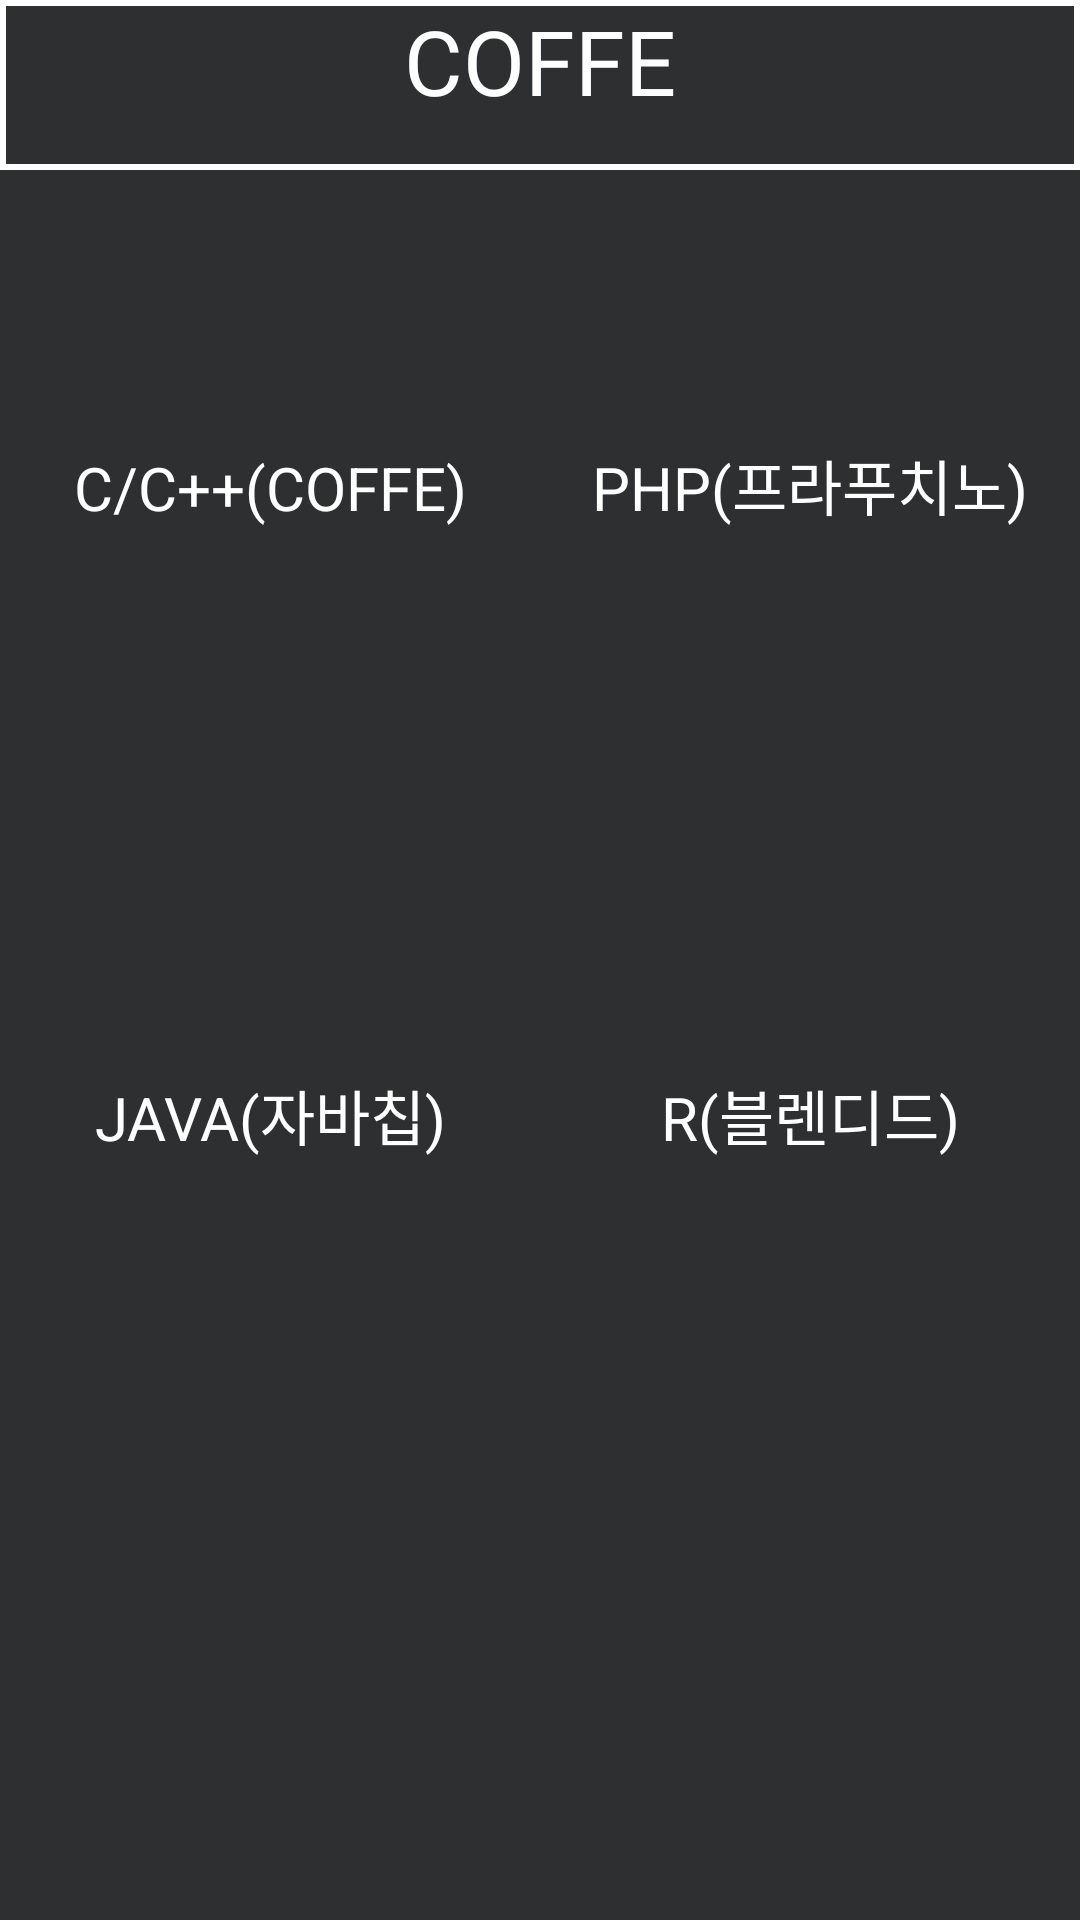

This screen was rendered from an Android layout file. Write that file and the resources it references.
<!-- AndroidManifest.xml: application theme Theme -->
<!-- res/layout/main_page_main.xml -->
<?xml version="1.0" encoding="utf-8"?>
<androidx.constraintlayout.widget.ConstraintLayout xmlns:android="http://schemas.android.com/apk/res/android"
    android:layout_width="match_parent"
    android:layout_height="match_parent"
    xmlns:app="http://schemas.android.com/apk/res-auto"
    xmlns:tools="http://schemas.android.com/tools"
    tools:context=".MainActivity">

    <LinearLayout
        android:layout_width="match_parent"
        android:layout_height="0dp"
        android:orientation="vertical"
        app:layout_constraintBottom_toBottomOf="parent"
        app:layout_constraintEnd_toEndOf="parent"
        app:layout_constraintStart_toStartOf="parent"
        app:layout_constraintTop_toTopOf="parent">

        <TextView
            android:id="@+id/textView55"
            android:layout_width="match_parent"
            android:layout_height="wrap_content"
            android:layout_weight="0.1"
            android:background="@drawable/backgroundmain"
            android:text="COFFE"
            android:textAlignment="center"
            android:textColor="@color/white"
            android:textSize="30dp" />


        <ScrollView
            android:id="@+id/scrollView3"
            android:layout_width="match_parent"
            android:layout_height="wrap_content"
            android:layout_weight="1"
            app:layout_constraintEnd_toEndOf="parent"
            app:layout_constraintHorizontal_bias="1.0"
            app:layout_constraintStart_toStartOf="parent"
            app:layout_constraintTop_toBottomOf="@+id/linearLayout3">

            <LinearLayout
                android:layout_width="match_parent"
                android:layout_height="wrap_content"
                android:orientation="vertical">


                <TableLayout
                    android:layout_width="match_parent"
                    android:layout_height="match_parent">

                    <TableRow
                        android:layout_width="match_parent"
                        android:layout_height="match_parent">

                        <Button
                            android:id="@+id/button"
                            style="@style/FitBtnStyle"
                            android:layout_width="0dp"
                            android:layout_height="200dp"
                            android:layout_margin="5dp"
                            android:layout_weight="1"
                            android:background="@drawable/background"
                            android:text="C/C++(COFFE)" />

                        <Button
                            android:id="@+id/button2"
                            style="@style/FitBtnStyle"
                            android:layout_width="0dp"
                            android:layout_height="200dp"
                            android:layout_margin="5dp"
                            android:layout_weight="1"
                            android:background="@drawable/background"
                            android:text="PHP(프라푸치노)" />
                    </TableRow>
                </TableLayout>


                <TableLayout
                    android:layout_width="match_parent"
                    android:layout_height="match_parent"

                    >

                    <TableRow
                        android:layout_width="match_parent"
                        android:layout_height="match_parent">

                        <Button
                            android:id="@+id/button5"
                            style="@style/FitBtnStyle"
                            android:layout_width="0dp"
                            android:layout_height="200dp"
                            android:layout_margin="5dp"
                            android:layout_weight="1"
                            android:background="@drawable/background"
                            android:text="JAVA(자바칩)" />

                        <Button
                            android:id="@+id/button6"
                            style="@style/FitBtnStyle"
                            android:layout_width="0dp"
                            android:layout_height="200dp"
                            android:layout_margin="5dp"
                            android:layout_weight="1"
                            android:background="@drawable/background"
                            android:text="R(블렌디드)" />
                    </TableRow>


                </TableLayout>
            </LinearLayout>

        </ScrollView>
    </LinearLayout>








</androidx.constraintlayout.widget.ConstraintLayout>
<!-- resources referenced by this layout -->
<resources>
  <color name="white">#FFFFFFFF</color>
  <!-- drawable backgroundmain (drawable) -->
  <?xml version="1.0" encoding="utf-8"?>
  <selector xmlns:android="http://schemas.android.com/apk/res/android">
      <item>
          <shape android:shape="rectangle">
              <stroke android:width = "2dp" android:color = "#ffffff"/>
              <solid android:color = "#00FFFFFF"/>
          </shape>
      </item>
  </selector>
  <style name="FitBtnStyle">
      <item name="android:textAlignment">center</item>
      <item name="android:textColor">@color/white</item>
      <item name="android:gravity">center</item>
      <item name="android:background">@color/mw_black</item>
      <item name="android:textSize">20dp</item>
      <item name="background">@drawable/background</item>
  </style>
  <style name="Theme" parent="Theme.AppCompat.Light">
      <item name="android:textColor">#ffffff</item>
      <item name="android:background">@color/mw_black</item>
      <item name="android:buttonStyle">@style/FitBtnStyle</item>
      <item name="android:textViewStyle">@style/DefaultFontSizeStyle</item>
  </style>
  <color name="mw_black">#2D2F31</color>
  <style name="DefaultFontSizeStyle">
      <item name="android:textSize">30dp</item>
  </style>
</resources>
